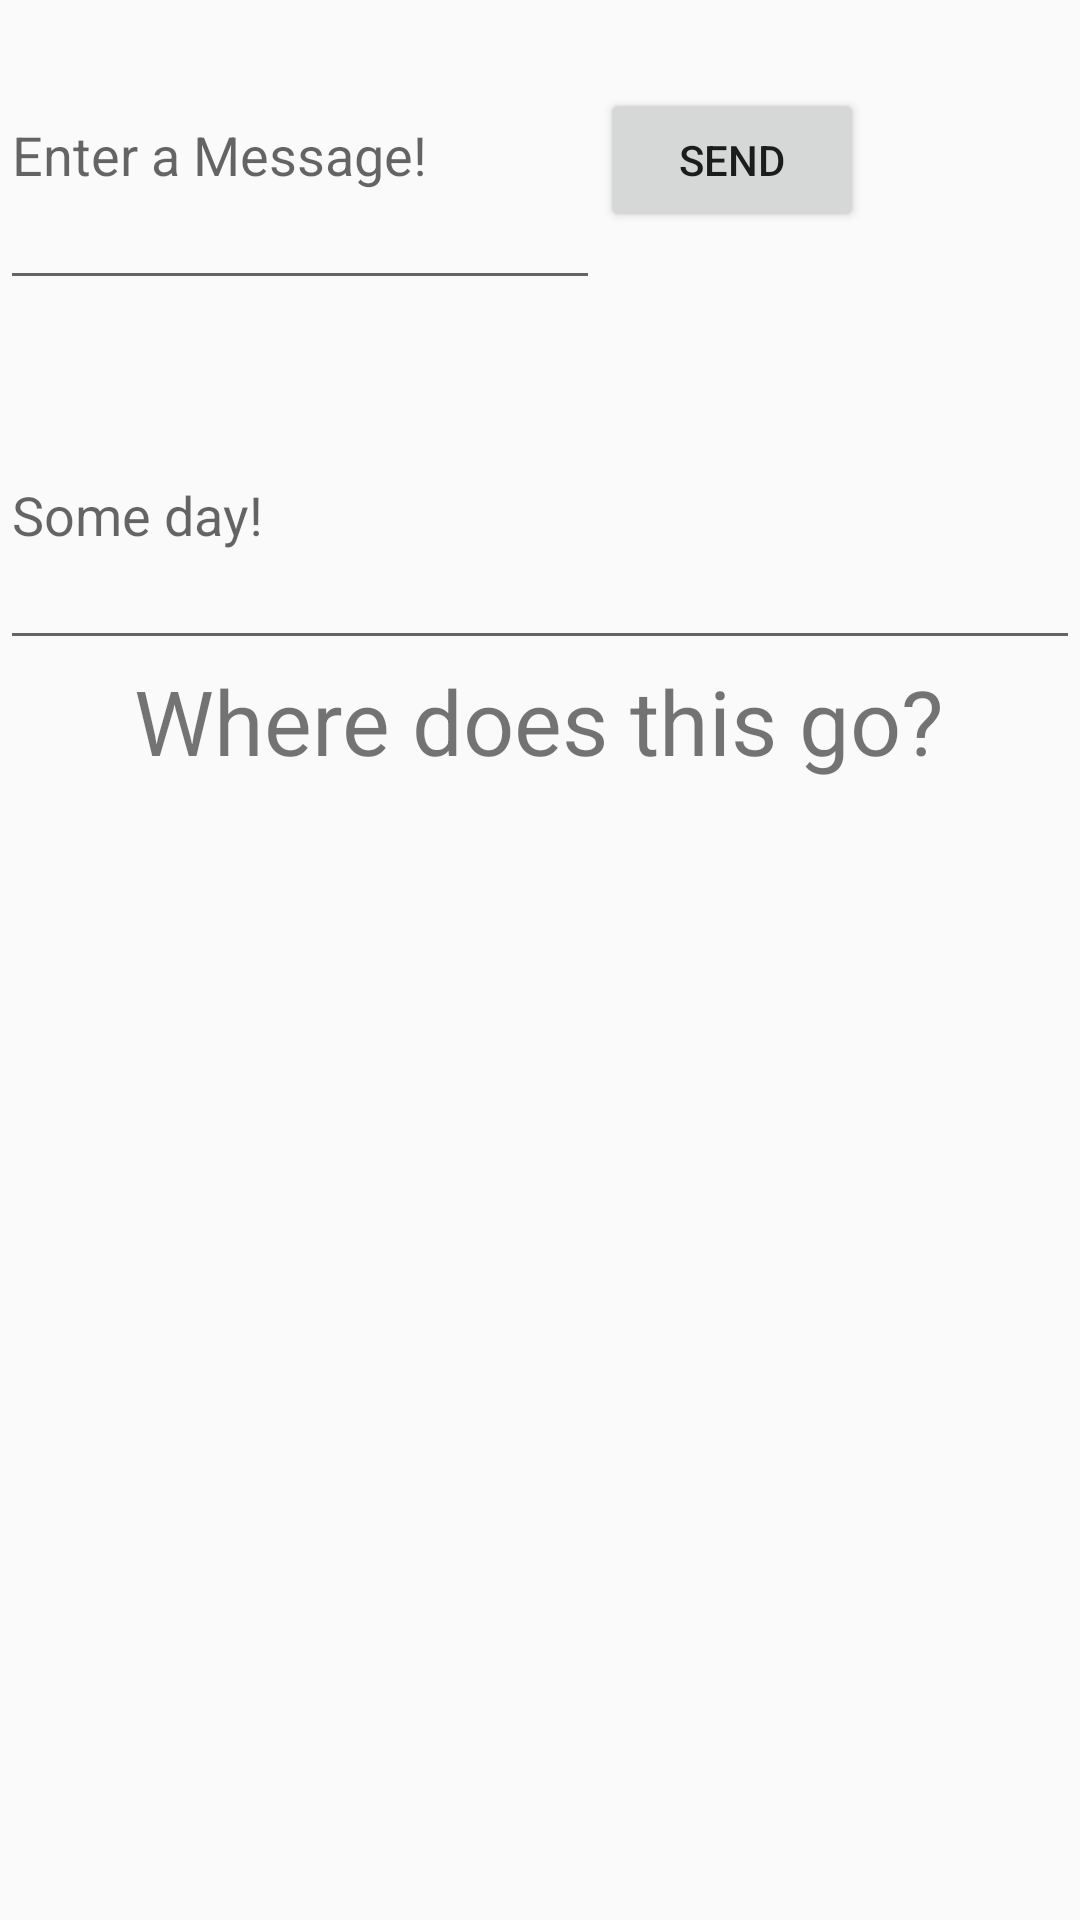

Reconstruct the res/layout file that produces this screen, plus the resources it refers to.
<!-- AndroidManifest.xml: application theme AppTheme -->
<!-- res/layout/activity_my.xml -->
<?xml version="1.0" encoding="utf-8"?>
<LinearLayout xmlns:android="http://schemas.android.com/apk/res/android"
    xmlns:tools="http://schemas.android.com/tools"
    android:layout_width="match_parent"
    android:layout_height="match_parent"
    android:orientation="vertical"
    android:weightSum="1">

    <LinearLayout
        android:orientation="horizontal"
        android:layout_width="match_parent"
        android:layout_height="wrap_content"
        android:id="@+id/asd">
    <EditText android:id="@+id/edit_message"

        android:layout_width="200dp"
        android:layout_height="100dp"
        android:hint="@string/edit_message" />

    <Button
        android:layout_width="wrap_content"
        android:layout_height="wrap_content"
        android:text="@string/button_send"
        android:onClick="sendMessage" />

    </LinearLayout>
    <EditText android:id="@+id/test_message"
        android:layout_marginTop="20dp"
        android:layout_height="100dp"
        android:layout_width="fill_parent"
        android:hint="@string/some_day"/>

    <TextView android:layout_height="wrap_content"
        android:layout_width="wrap_content"
        android:text="Where does this go?"
        android:layout_gravity="center"
        android:textSize="30dp"
        />

</LinearLayout>
<!-- resources referenced by this layout -->
<resources>
  <string name="button_send">Send</string>
  <string name="edit_message">Enter a Message!</string>
  <string name="some_day">Some day!</string>
  <style name="AppTheme" parent="@style/Theme.AppCompat.Light.DarkActionBar">
          <item name="colorPrimary">@color/ColorPrimary</item>
          <item name="colorPrimaryDark">@color/ColorPrimaryDark</item>
      </style>
</resources>
